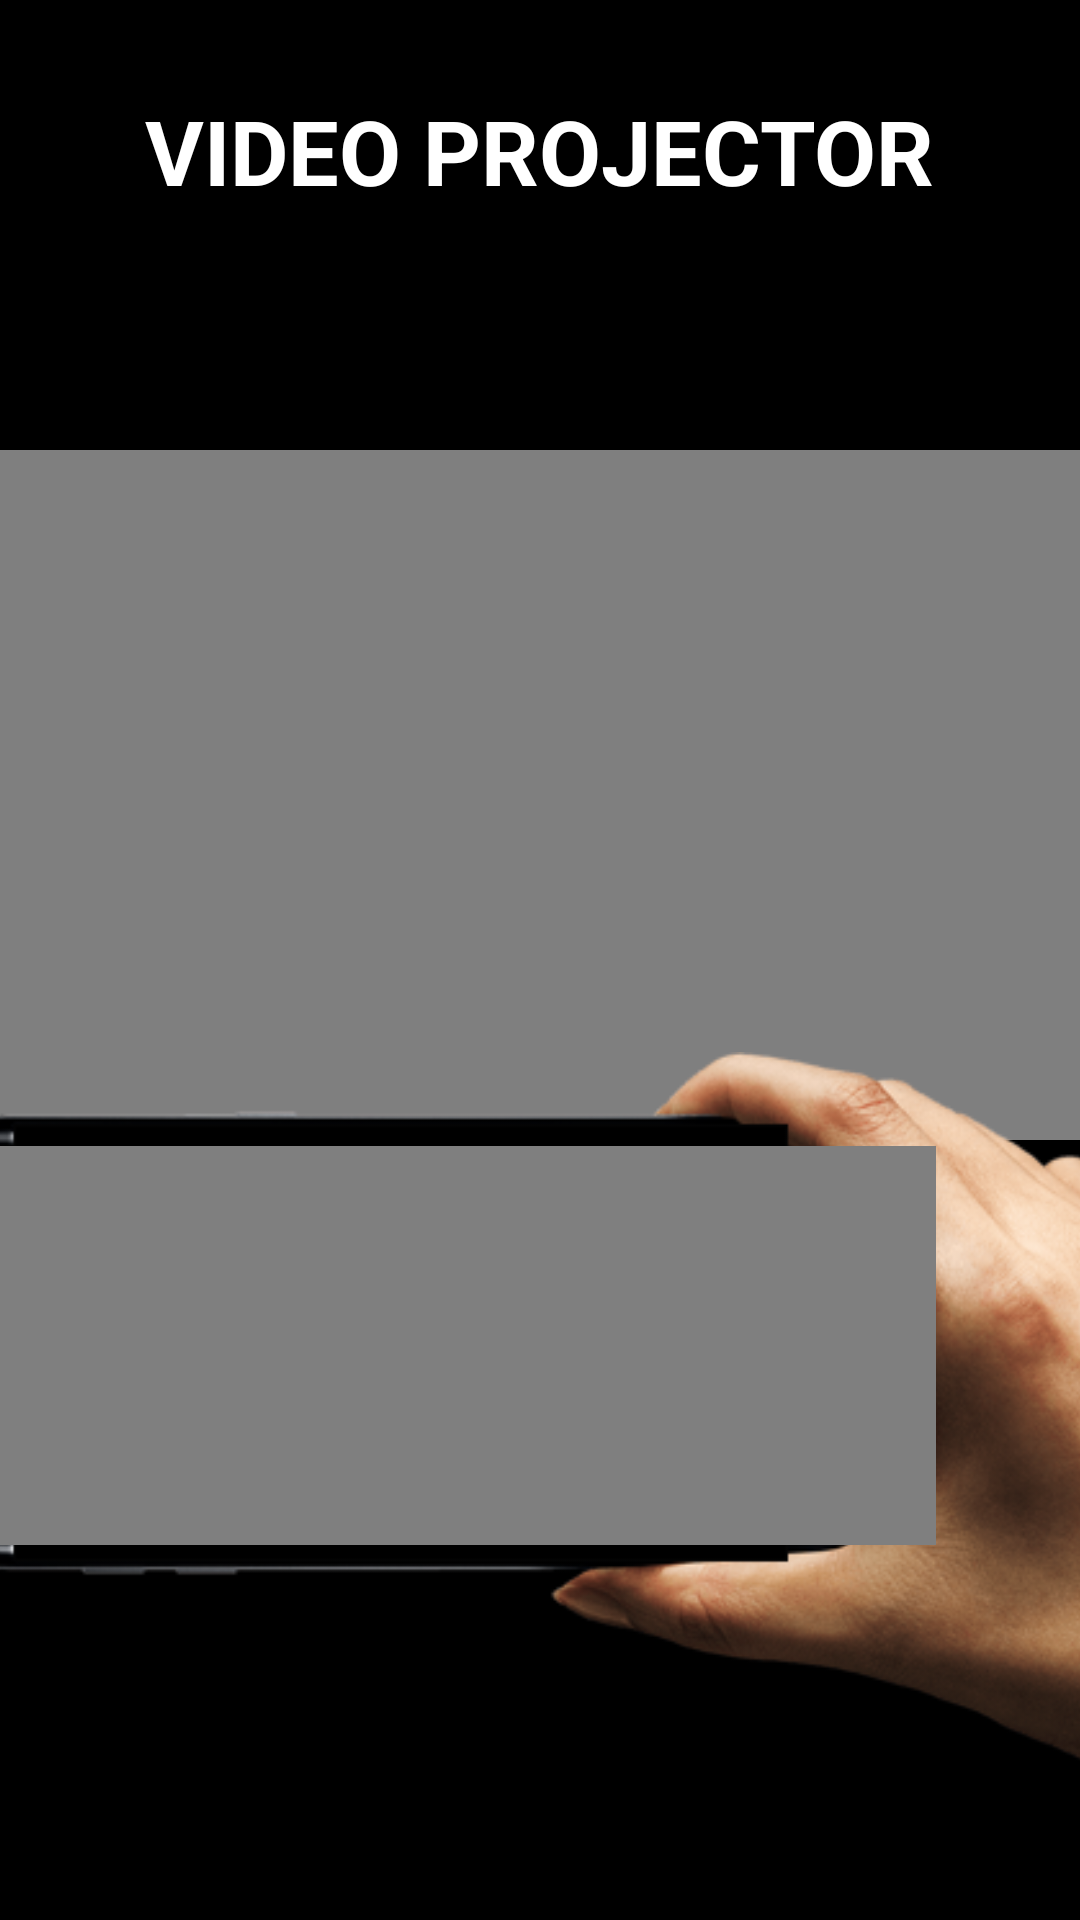

The Android layout XML behind this screen, and the referenced resources:
<!-- AndroidManifest.xml: application theme Theme.VideoProjector -->
<!-- res/layout/activity_video_projector.xml -->
<?xml version="1.0" encoding="utf-8"?>
<androidx.constraintlayout.widget.ConstraintLayout xmlns:android="http://schemas.android.com/apk/res/android"
    xmlns:app="http://schemas.android.com/apk/res-auto"
    xmlns:tools="http://schemas.android.com/tools"
    android:layout_width="match_parent"
    android:layout_height="match_parent"
    android:layout_gravity="center"
    tools:context=".VideoProjector"
    android:background="#000000">

    <TextView
        android:id="@+id/title"
        android:layout_width="wrap_content"
        android:layout_height="wrap_content"
        android:layout_marginTop="30dp"
        android:text="VIDEO PROJECTOR"
        android:textColor="@color/white"
        android:textSize="30sp"
        android:textStyle="bold"
        app:layout_constraintEnd_toEndOf="parent"
        app:layout_constraintStart_toStartOf="parent"
        app:layout_constraintTop_toTopOf="parent" />

    <ImageView
        android:id="@+id/backgroundTheme"
        android:layout_width="match_parent"
        android:layout_height="match_parent"
        android:layout_marginTop="85dp"
        android:scaleType="fitXY"
        app:layout_constraintBottom_toBottomOf="parent"
        app:layout_constraintEnd_toEndOf="parent"
        app:layout_constraintStart_toStartOf="parent"
        app:layout_constraintTop_toTopOf="parent" />

    <VideoView
        android:id="@+id/videoPlayer"
        android:layout_width="wrap_content"
        android:layout_height="230dp"
        android:layout_marginTop="150dp"
        app:layout_constraintEnd_toEndOf="parent"
        app:layout_constraintStart_toStartOf="parent"
        app:layout_constraintTop_toTopOf="parent" />

    <ImageView
        android:id="@+id/phoneTheme"
        android:layout_width="410dp"
        android:layout_height="279dp"
        android:layout_marginBottom="28dp"
        app:layout_constraintBottom_toBottomOf="parent"
        app:layout_constraintEnd_toEndOf="parent"
        app:layout_constraintStart_toStartOf="parent"
        app:srcCompat="@drawable/telefon" />

    <VideoView
        android:id="@+id/videoPhone"
        android:layout_width="wrap_content"
        android:layout_height="133dp"
        android:layout_marginStart="30dp"
        android:layout_marginEnd="126dp"
        android:layout_marginBottom="125dp"
        app:layout_constraintBottom_toBottomOf="parent"
        app:layout_constraintEnd_toEndOf="parent"
        app:layout_constraintStart_toStartOf="parent" />

</androidx.constraintlayout.widget.ConstraintLayout>
<!-- resources referenced by this layout -->
<resources>
  <!-- drawable telefon: png bitmap (drawable, 88952 bytes) -->
  <style name="Theme.VideoProjector" parent="Theme.MaterialComponents.DayNight.NoActionBar">
          
          <item name="colorPrimary">@color/purple_500</item>
          <item name="colorPrimaryVariant">@color/purple_700</item>
          <item name="colorOnPrimary">@color/white</item>
          
          <item name="colorSecondary">@color/teal_200</item>
          <item name="colorSecondaryVariant">@color/teal_700</item>
          <item name="colorOnSecondary">@color/black</item>
          
          <item name="android:statusBarColor" tools:targetApi="l">?attr/colorPrimaryVariant</item>
          
      </style>
  <!-- not gathered from this repository: default colours our renderer supplied (Android Studio template values) -->
  <color name="purple_500">#FF6200EE</color>
  <color name="purple_700">#FF3700B3</color>
  <color name="teal_200">#FF03DAC5</color>
  <color name="teal_700">#FF018786</color>
  <color name="black">#FF000000</color>
  <color name="white">#FFFFFFFF</color>
</resources>
